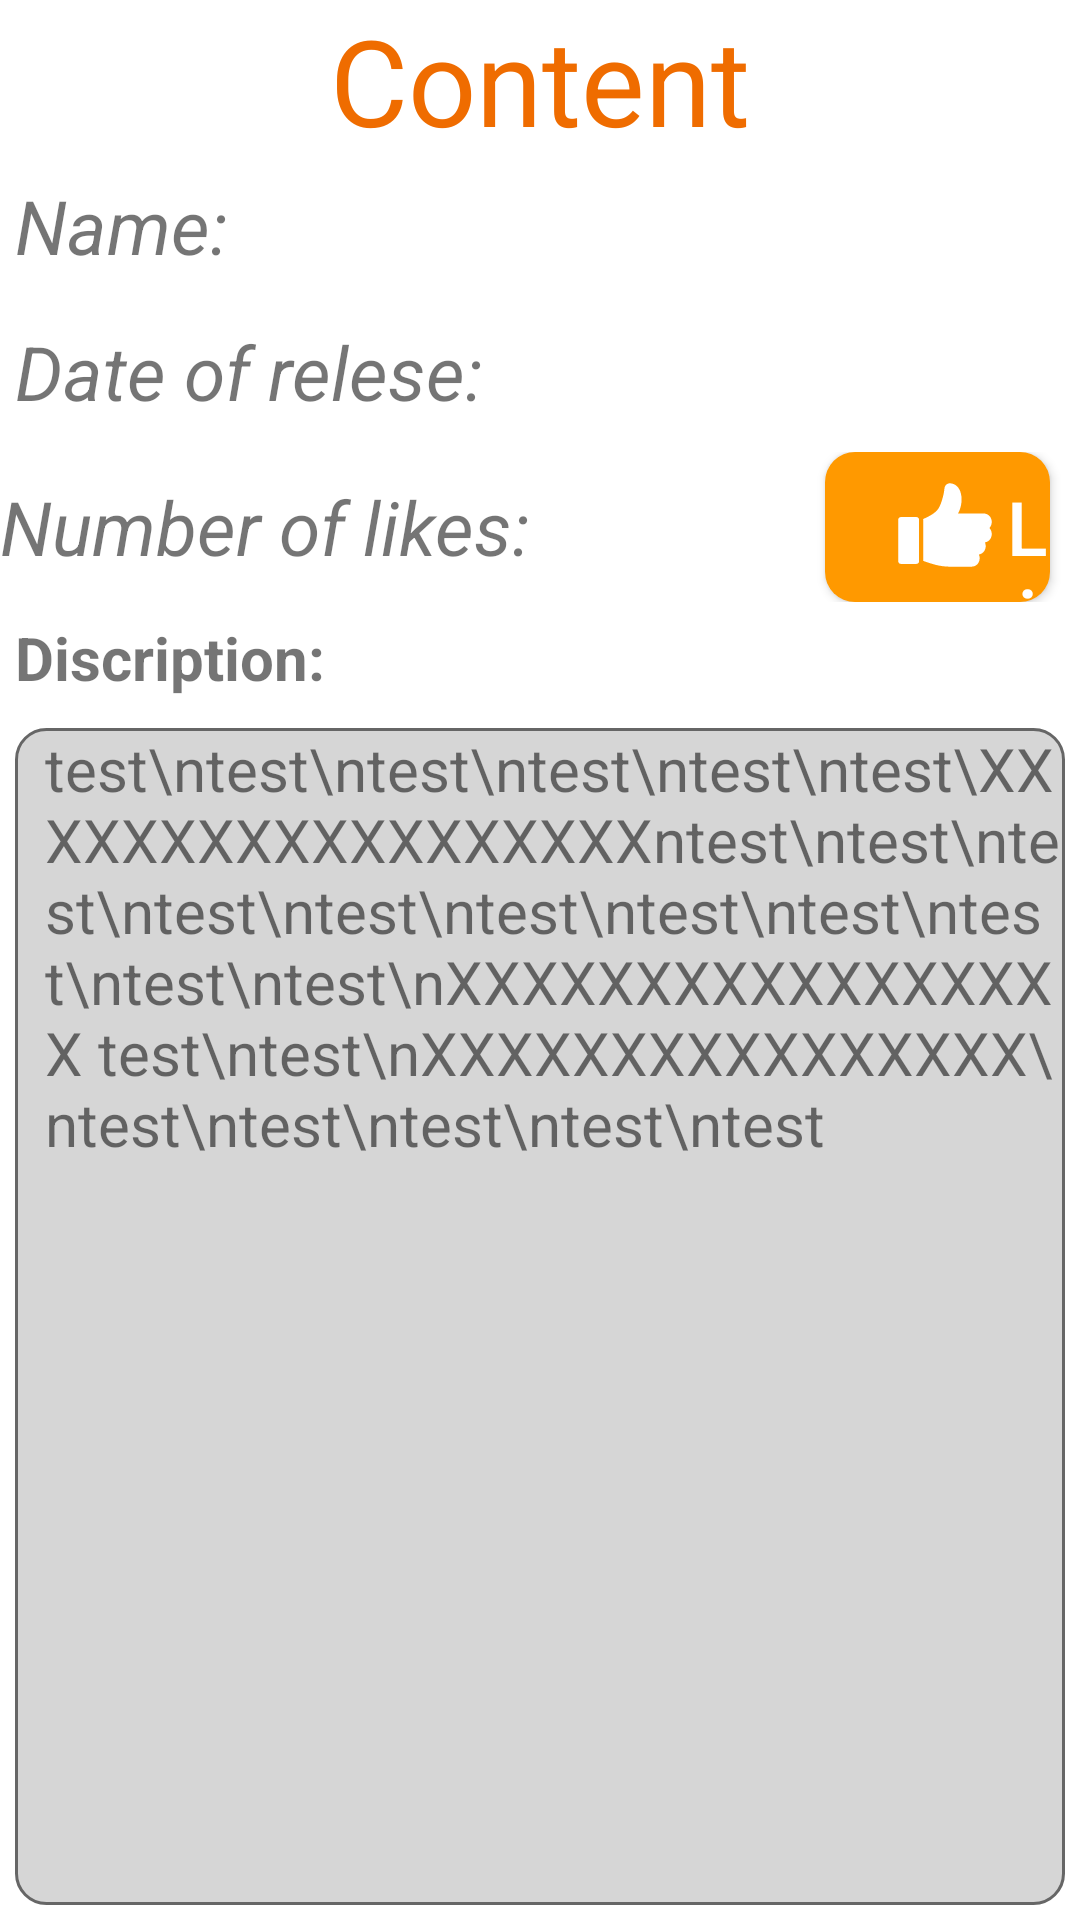

Here is an Android app screen rendered from its layout file. Give the layout XML and the strings, colors and styles it references.
<!-- AndroidManifest.xml: application theme Theme.MyWatchList -->
<!-- res/layout/fragment_content.xml -->
<?xml version="1.0" encoding="utf-8"?>
<LinearLayout xmlns:android="http://schemas.android.com/apk/res/android"
    xmlns:tools="http://schemas.android.com/tools"
    android:layout_width="match_parent"
    android:layout_height="match_parent"
    android:orientation="vertical"
    tools:context=".contentFragment">

    <TextView
        android:id="@+id/contentTitle"
        android:layout_width="match_parent"
        android:layout_height="wrap_content"
        android:background="@color/white"
        android:gravity="center"
        android:text="Content"
        android:textColor="#EF6C00"
        android:textSize="40dp" />

    <LinearLayout
        android:id="@+id/contentInfo"
        android:layout_width="match_parent"
        android:layout_height="wrap_content"
        android:orientation="vertical">

        <TextView
            android:id="@+id/contentName"
            android:layout_width="match_parent"
            android:layout_height="wrap_content"
            android:layout_marginLeft="5dp"
            android:layout_marginBottom="5dp"
            android:background="@color/white"
            android:paddingTop="5dp"
            android:paddingBottom="5dp"
            android:text="Name:"
            android:textSize="25dp"
            android:textStyle="italic" />

        <TextView
            android:id="@+id/contentDate"
            android:layout_width="match_parent"
            android:layout_height="wrap_content"
            android:layout_marginLeft="5dp"
            android:layout_marginTop="5dp"
            android:layout_marginBottom="5dp"
            android:background="@color/white"
            android:paddingBottom="5dp"
            android:text="Date of relese:"
            android:textSize="25dp"
            android:textStyle="italic" />

    </LinearLayout>

    <LinearLayout
        android:layout_width="match_parent"
        android:layout_height="wrap_content">

        <TextView
            android:id="@+id/numberOfLikes"
            android:layout_width="275dp"
            android:layout_height="wrap_content"
            android:layout_marginBottom="5dp"
            android:background="@color/white"
            android:paddingTop="5dp"
            android:paddingBottom="5dp"
            android:text="Number of likes:"
            android:textSize="25dp"
            android:textStyle="italic" />

        <Button
            android:id="@+id/contentLikeBtn"
            android:layout_width="match_parent"
            android:layout_height="50dp"
            android:layout_marginRight="10dp"
            android:background="@drawable/button_style"
            android:drawableLeft="@drawable/icon_like"
            android:paddingStart="20dp"
            android:paddingTop="8dp"
            android:paddingBottom="1dp"
            android:text="Like"
            android:textAllCaps="false"
            android:textColor="@color/white"
            android:textSize="25sp" />

    </LinearLayout>

    <LinearLayout
        android:layout_width="match_parent"
        android:layout_height="match_parent"
        android:orientation="vertical">

        <TextView
            android:id="@+id/contentDisciption"
            android:layout_width="match_parent"
            android:layout_height="wrap_content"
            android:layout_margin="5dp"
            android:text="Discription:"
            android:textSize="20dp"
            android:textStyle="bold" />

        <ScrollView
            android:layout_width="match_parent"
            android:layout_height="match_parent"
            android:layout_margin="5dp"
            android:background="@drawable/edit_text_border">

            <TextView
                android:id="@+id/conetntDiscription"
                android:layout_width="match_parent"
                android:layout_height="wrap_content"
                android:paddingLeft="10dp"
                android:text="test\ntest\ntest\ntest\ntest\ntest\XXXXXXXXXXXXXXXXXXntest\ntest\ntest\ntest\ntest\ntest\ntest\ntest\ntest\ntest\ntest\nXXXXXXXXXXXXXXXXX test\ntest\nXXXXXXXXXXXXXXXX\ntest\ntest\ntest\ntest\ntest"
                android:textSize="20dp" />
        </ScrollView>

        
        
        
        
        
        
        
        

        
        
        
        
        

        
        
        
        
        
        
        


    </LinearLayout>

</LinearLayout>
<!-- resources referenced by this layout -->
<resources>
  <color name="white">#ffffff</color>
  <!-- drawable button_style (drawable) -->
  <?xml version="1.0" encoding="utf-8"?>
  <shape xmlns:android="http://schemas.android.com/apk/res/android"
      android:padding="10dp"
      android:shape="rectangle">
  
      <solid android:color="@color/orange_500"/> 
  
      <corners
          android:bottomLeftRadius="10dp"
          android:bottomRightRadius="10dp"
          android:topLeftRadius="10dp"
          android:topRightRadius="10dp" />
  
  </shape>
  <!-- drawable edit_text_border (drawable) -->
  <?xml version="1.0" encoding="utf-8"?>
  <shape xmlns:android="http://schemas.android.com/apk/res/android"
      android:padding="20dp"
      android:shape="rectangle">
  
      <solid android:color="#cccc" />
      <stroke
          android:width="1dp"
          android:color="#666666"
          />
  
      <corners
          android:radius="10dp"
          />
  
  </shape>
  <!-- drawable icon_like (drawable) -->
  <vector xmlns:android="http://schemas.android.com/apk/res/android"
      android:width="40dp"
      android:height="40dp"
      android:viewportWidth="700"
      android:viewportHeight="700">
    <path
        android:fillColor="@color/white"
        android:pathData="m183.55,233.67h-91.078c-8.504,0 -15.18,6.676 -15.18,15.18v242.88c0,8.504 6.676,15.18 15.18,15.18h91.078c8.504,0 15.172,-6.676 15.172,-15.18l0.004,-242.87c0.008,-8.508 -6.668,-15.184 -15.176,-15.184z"/>
    <path
        android:fillColor="@color/white"
        android:pathData="m622.71,262.44c0,-24.734 -16.984,-49.77 -49.422,-49.77h-147.06c21.008,-37.582 27.188,-90.441 12.582,-129.11 -10.727,-28.445 -31.23,-45.047 -57.758,-46.734l-0.43,-0.035c-17.266,-1.059 -32.207,11.875 -33.645,29.109 -3.781,38.359 -20.59,106.21 -44.676,130.3 -20.281,20.281 -37.641,28.777 -66.422,42.848 -4.164,2.039 -8.715,4.262 -13.527,6.66 0.086,1.043 0.141,2.082 0.141,3.148v240.4c3.473,1.191 6.902,2.371 10.273,3.527 47.496,16.371 88.543,30.504 151.28,30.504h118.89c32.445,0 49.422,-25.043 49.422,-49.77 0,-7.34 -1.488,-14.699 -4.438,-21.438 10.805,-1.941 20.266,-7.141 27.273,-15.094 7.953,-9.039 12.336,-21.051 12.336,-33.828 0,-7.316 -1.488,-14.672 -4.426,-21.395 26.047,-4.496 39.609,-26.855 39.609,-48.957 0,-12.82 -4.566,-25.727 -13.477,-35.176 8.894,-9.457 13.469,-22.363 13.469,-35.184z"/>
  </vector>
  <style name="Theme.MyWatchList" parent="Theme.MaterialComponents.DayNight.DarkActionBar">
          
          <item name="colorPrimary">@color/purple_500</item>
          <item name="colorPrimaryVariant">@color/purple_700</item>
          <item name="colorOnPrimary">@color/white</item>
          
          <item name="colorSecondary">@color/teal_200</item>
          <item name="colorSecondaryVariant">@color/teal_700</item>
          <item name="colorOnSecondary">@color/black</item>
          
          <item name="android:statusBarColor" tools:targetApi="l">?attr/colorPrimaryVariant</item>
          
      </style>
  <color name="orange_500">#ff9900</color>
  <color name="teal_200">#ff9900</color>
  <color name="teal_700">#ff9900</color>
  <color name="black">#FF000000</color>
  <!-- not gathered from this repository: default colours our renderer supplied (Android Studio template values) -->
  <color name="purple_500">#FF6200EE</color>
  <color name="purple_700">#FF3700B3</color>
</resources>
